Dataset: raw_data (GitHub, Tahkare/Projet-AIC). Classes: chaetognatha, copepoda, euphausiids, fish larvae, limacina, medusae.

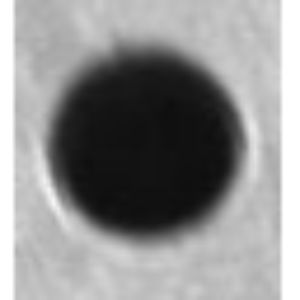
Label: limacina

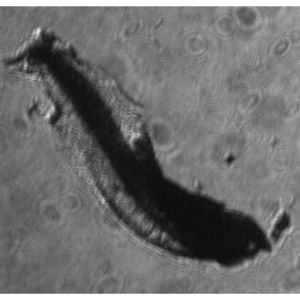
Label: fish larvae

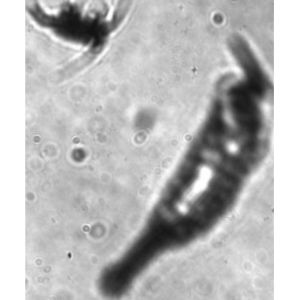
Label: chaetognatha

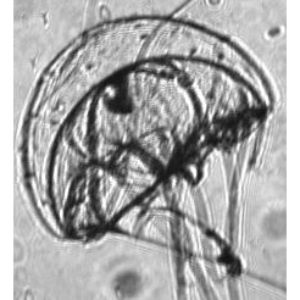
Label: medusae

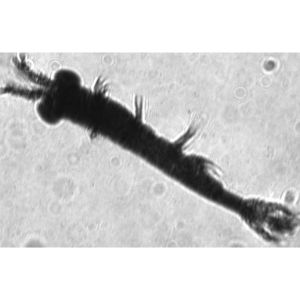
Label: euphausiids

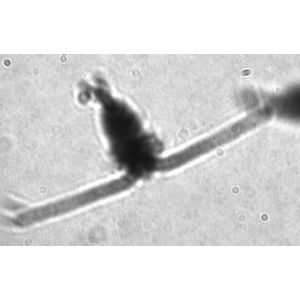
Label: copepoda
